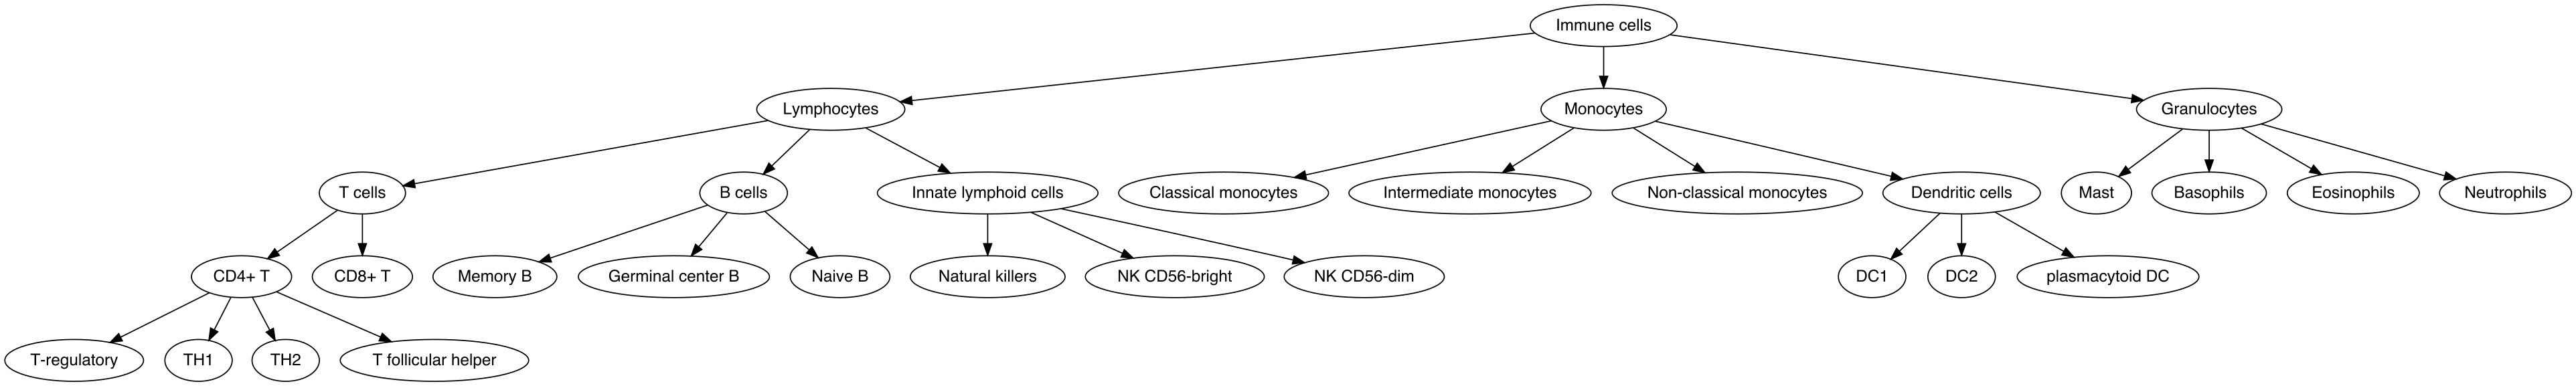

R code for this plot:
library(yaml)
library(data.tree)
library(DiagrammeR)
library(DiagrammeRsvg)
library(here)
library(rsvg)

data <- yaml::read_yaml(here('Biology/celltype-heirarchy.yaml'))

osNode <- data.tree::as.Node(data, interpretNullAsList = TRUE)

export_graph(ToDiagrammeRGraph(osNode), "Biology/celltype-heirarchy.pdf")
